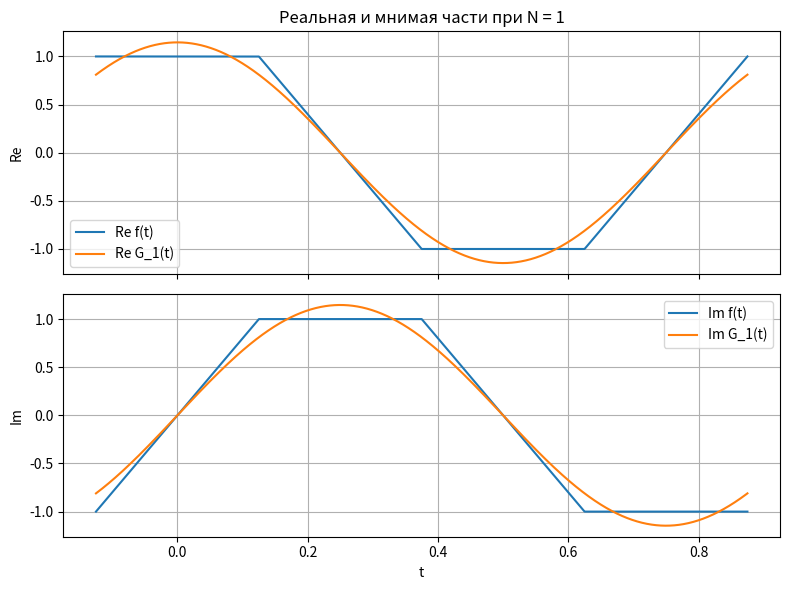
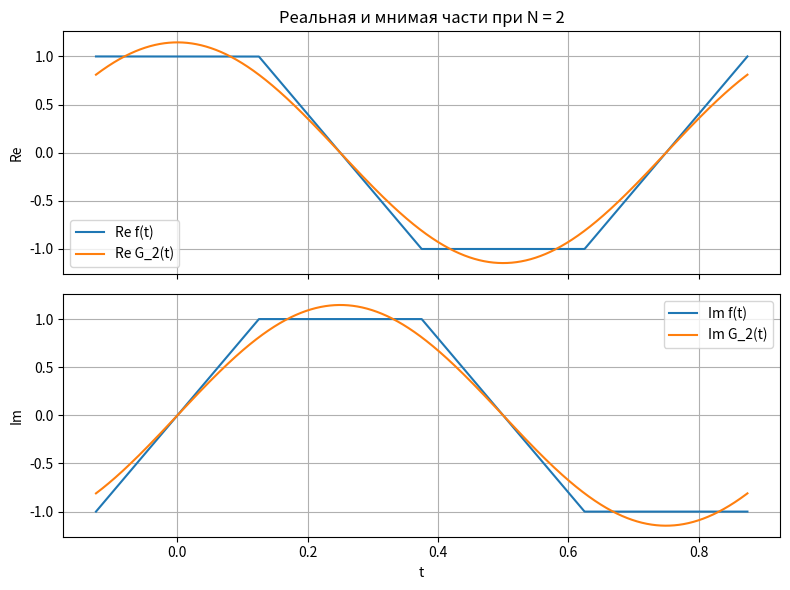
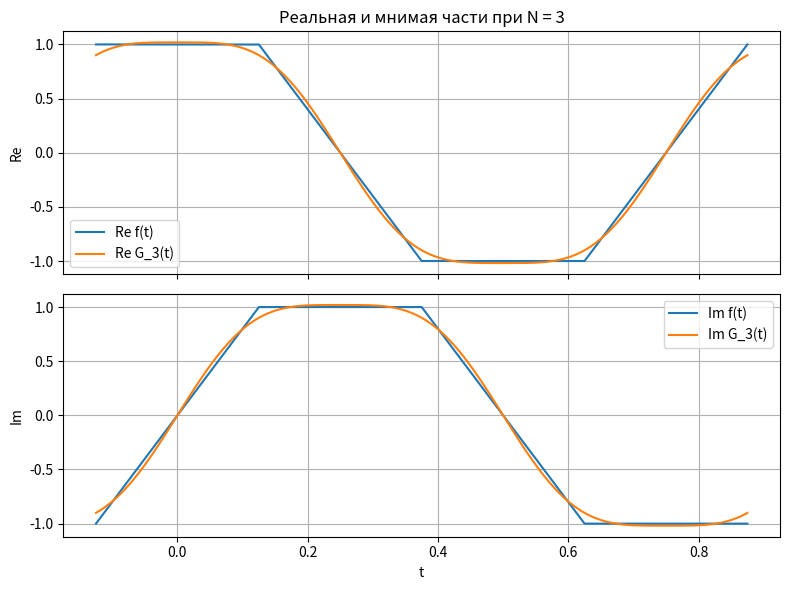
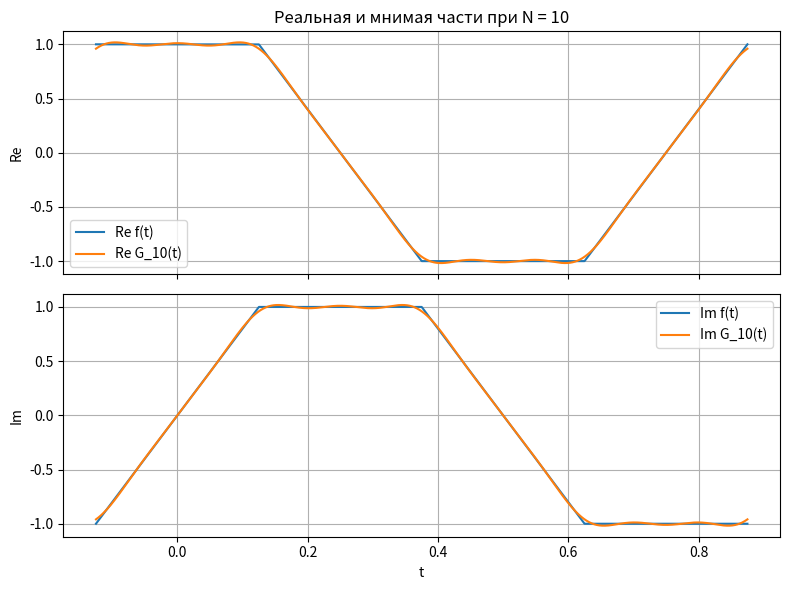

Recreate these plots in Python, in order.
import numpy as np
import matplotlib.pyplot as plt

R = 1.0
T = 1.0


def f(t, R=R, T=T):
    """
    Комплексная периодическая функция f(t),
    заданная на одном периоде [-T/8, 7T/8] кусочно,
    затем периодически продолжается.
    """
    t = np.asarray(t, dtype=float)
    base_a = -T/8
    period = T
    tau = base_a + np.mod(t - base_a, period)

    # создаём массив результата
    z = np.zeros_like(tau, dtype=complex)

    m1 = (tau >= -T/8) & (tau <  T/8)
    m2 = (tau >=  T/8) & (tau < 3*T/8)
    m3 = (tau >= 3*T/8) & (tau < 5*T/8)
    m4 = (tau >= 5*T/8) & (tau < 7*T/8)

    # Re = R, Im = 8Rt/T
    z[m1] = R + 1j * (8*R*tau[m1]/T)

    # Re = 2R - 8Rt/T, Im = R
    z[m2] = (2*R - 8*R*tau[m2]/T) + 1j*R

    # Re = -R, Im = 4R - 8Rt/T
    z[m3] = -R + 1j*(4*R - 8*R*tau[m3]/T)

    # Re = -6R + 8Rt/T, Im = -R
    z[m4] = (-6*R + 8*R*tau[m4]/T) - 1j*R

    return z

# Численное вычисление коэффициента c_n


def fourier_coefficient(n, R=R, T=T, M=4000):
    a = -T/8
    b = 7*T/8
    t = np.linspace(a, b, M)
    dt = (b - a) / (M - 1)

    omega_n = 2*np.pi*n / T
    integrand = f(t, R, T) * np.exp(-1j * omega_n * t)

    integral = (integrand[0] + integrand[-1] + 2*np.sum(integrand[1:-1])) * dt / 2

    c_n = integral / T
    return c_n


def compute_coefficients(N, R=R, T=T, M=4000):
    """
    Возвращает массив коэффициентов c_n
    для n = -N, ..., N.
    """
    ns = np.arange(-N, N+1)
    cs = np.array([fourier_coefficient(n, R, T, M) for n in ns], dtype=complex)
    return ns, cs


def G_N(t, N, R=R, T=T, Mcoeff=4000):
    """
    Возвращает значения частичной суммы ряда Фурье G_N(t)
    для массива t (numpy), используя заранее посчитанные коэффициенты.
    """
    t = np.asarray(t, dtype=float)

    ns, cs = compute_coefficients(N, R=R, T=T, M=Mcoeff)

    result = np.zeros_like(t, dtype=complex)
    for n, c in zip(ns, cs):
        omega_n = 2 * np.pi * n / T
        result += c * np.exp(1j * omega_n * t)

    return result


if __name__ == "__main__":
    # ---------------------------------------
    # Графики Re(G_N(t)), Im(G_N(t))
    # и сравнение с Re(f(t)), Im(f(t))
    # ---------------------------------------
    Ns = [1, 2, 3, 10]

    a = -T/8
    b = 7*T/8
    t_grid = np.linspace(a, b, 2000)

    z_f = f(t_grid, R=R, T=T)   # исходная функция

    for N_plot in Ns:
        z_G = G_N(t_grid, N_plot, R=R, T=T)

        fig, axs = plt.subplots(2, 1, figsize=(8, 6), sharex=True)

        # Действительная часть
        axs[0].plot(t_grid, z_f.real, label='Re f(t)')
        axs[0].plot(t_grid, z_G.real, label=f'Re G_{N_plot}(t)')
        axs[0].set_ylabel('Re')
        axs[0].set_title(f'Реальная и мнимая части при N = {N_plot}')
        axs[0].grid(True)
        axs[0].legend()

        # Мнимая часть
        axs[1].plot(t_grid, z_f.imag, label='Im f(t)')
        axs[1].plot(t_grid, z_G.imag, label=f'Im G_{N_plot}(t)')
        axs[1].set_xlabel('t')
        axs[1].set_ylabel('Im')
        axs[1].grid(True)
        axs[1].legend()

        plt.tight_layout()

    plt.show()
